The GitHub repository ctanyt/GA_Projects contains a labelled image folder "capstone" with 6 categories: blue spot ray, hybrid grouper, queenfish, red sea bream, sea bass, shovelnose. Examples follow, each with its label.

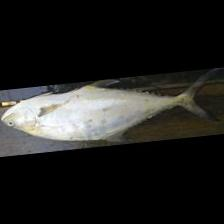
Label: queenfish

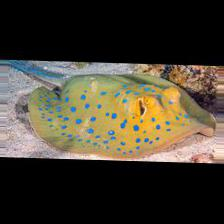
Label: blue spot ray

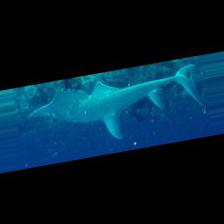
Label: shovelnose

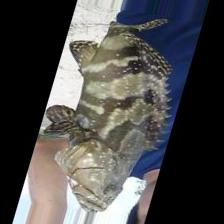
Label: hybrid grouper

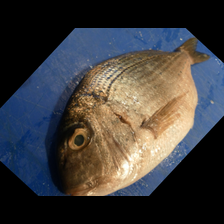
Label: red sea bream

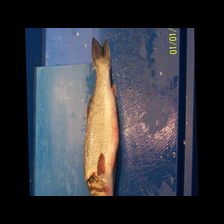
Label: sea bass
